4-way image classification set "split_data5" from GitHub (sarath1102/Automatic-Classification-of-Nutritional-Deficiencies-in-Coffee-Leaves-Images-Using-Transfer-Learning); label vocabulary: boron deficiency, calcium deficiency, iron deficiency, potasium K.

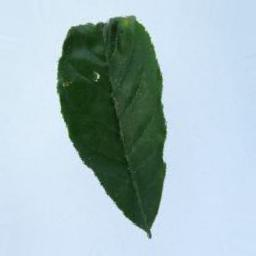
Label: boron deficiency

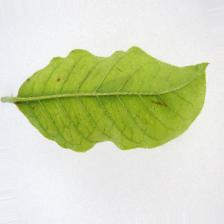
Label: calcium deficiency

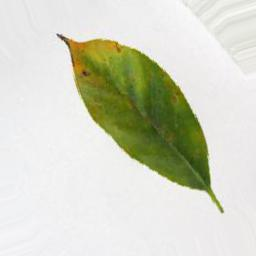
Label: potasium K

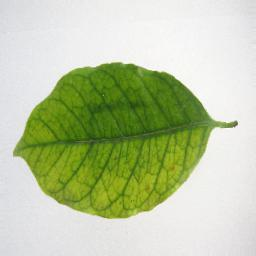
Label: iron deficiency

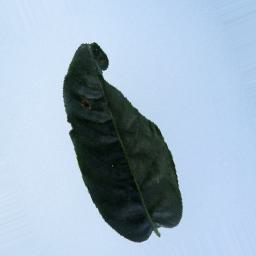
Label: boron deficiency

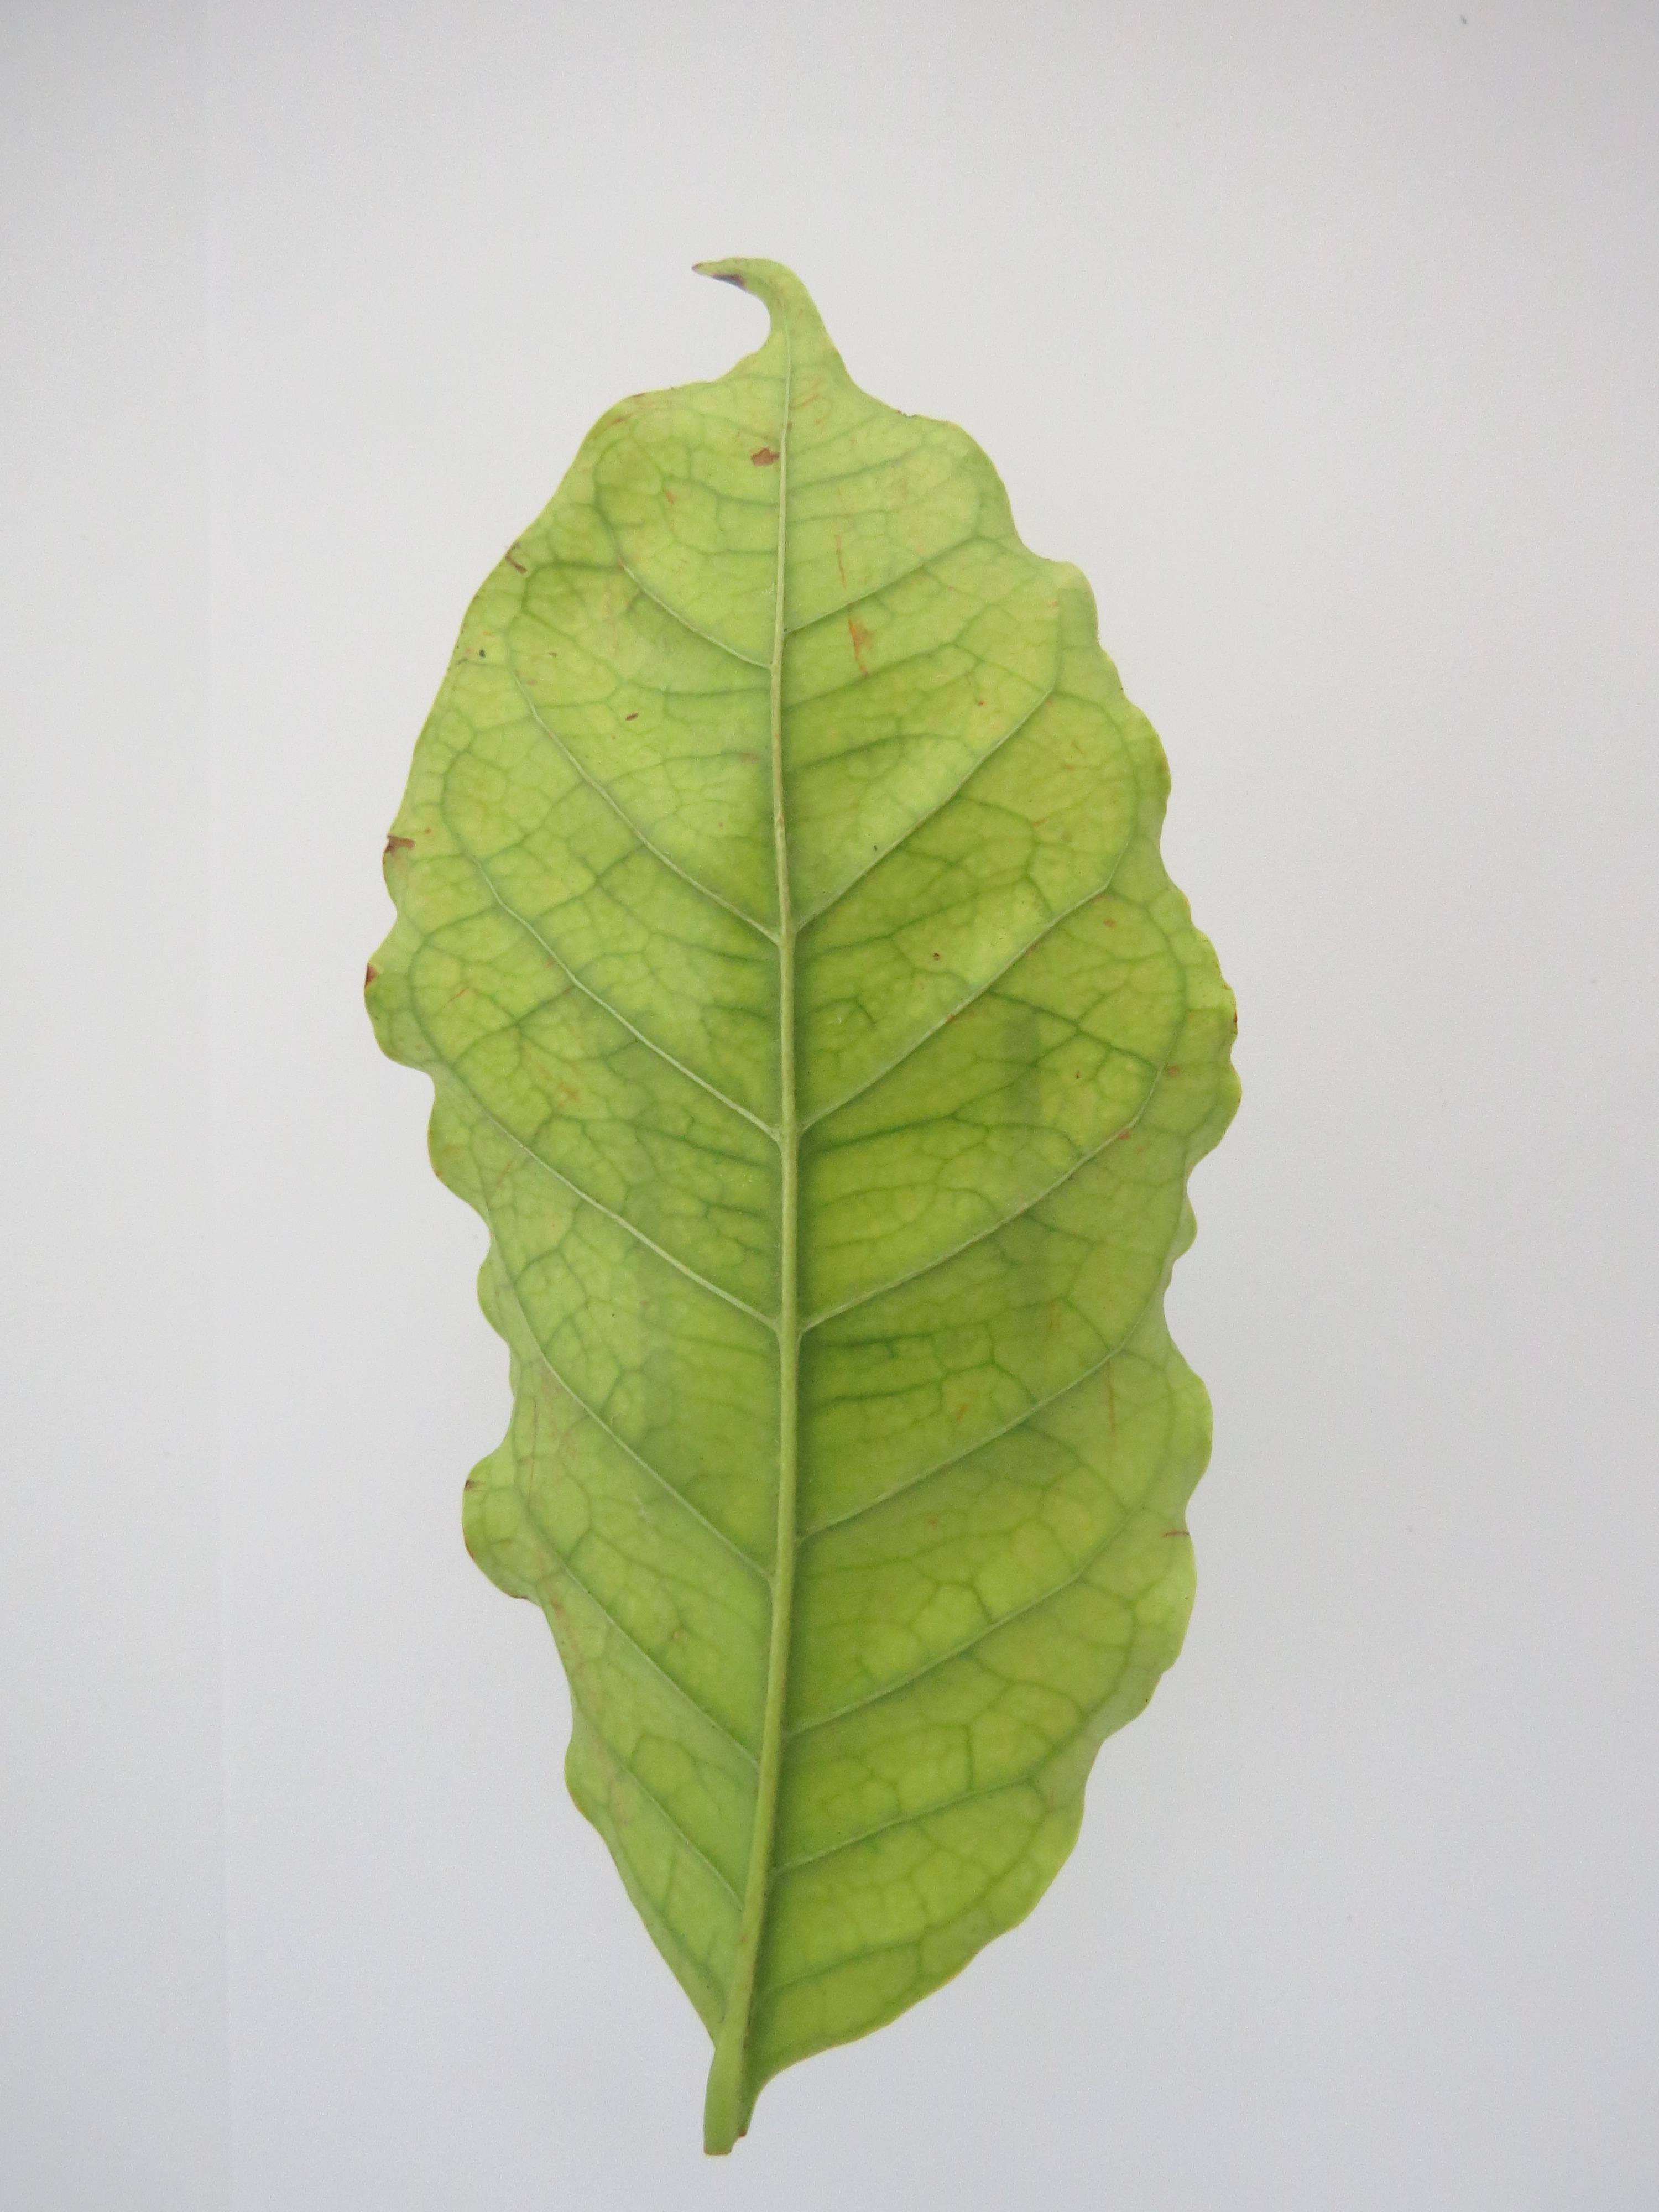
Label: calcium deficiency
